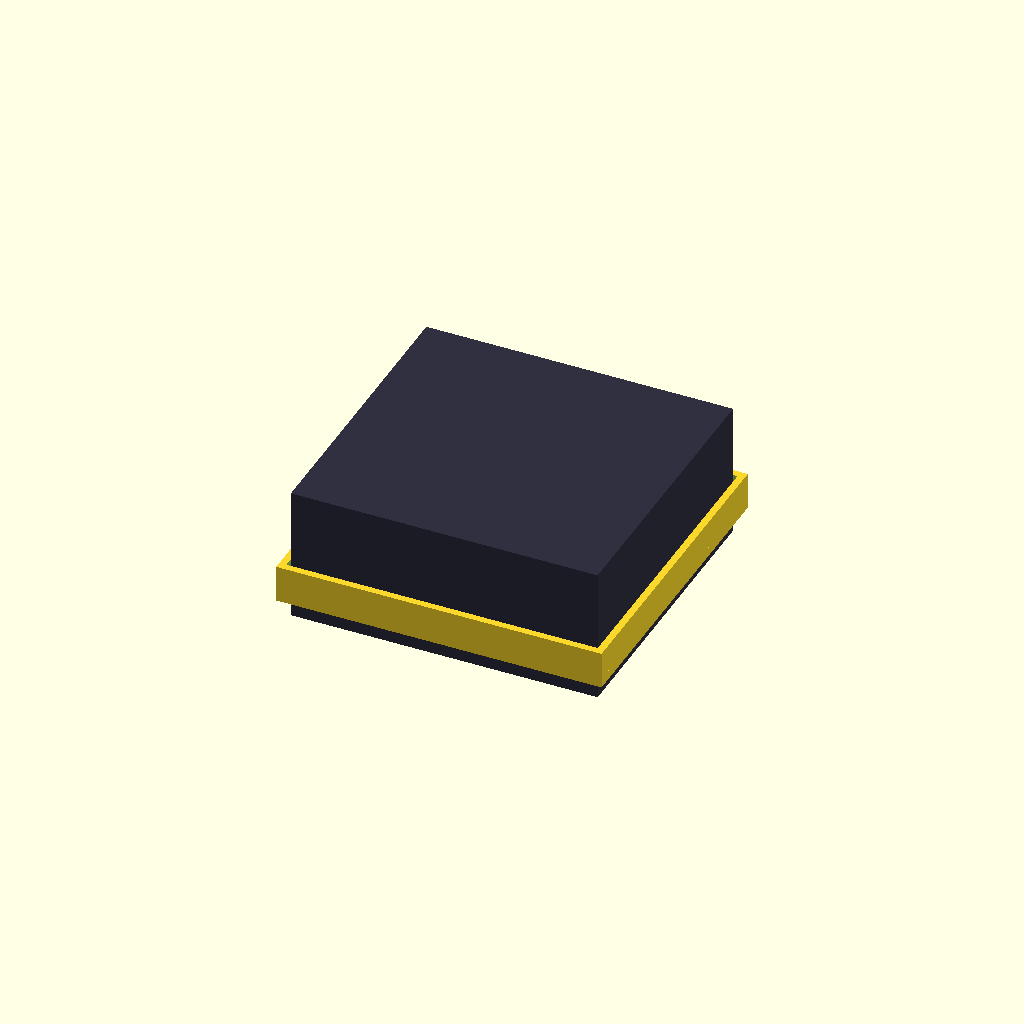
Cell 1: rendered with the file's own defaults.
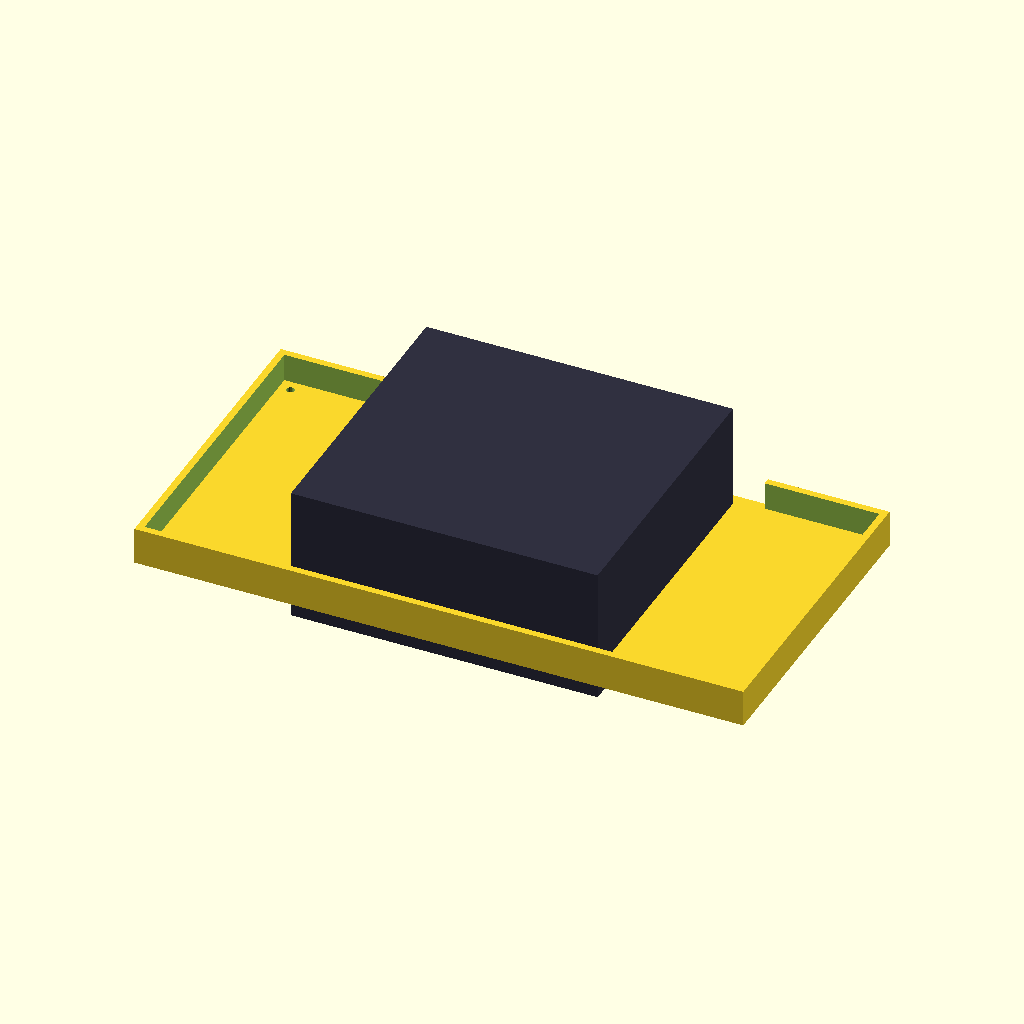
Cell 2 — MM_W set to 254, the other parameters unchanged.
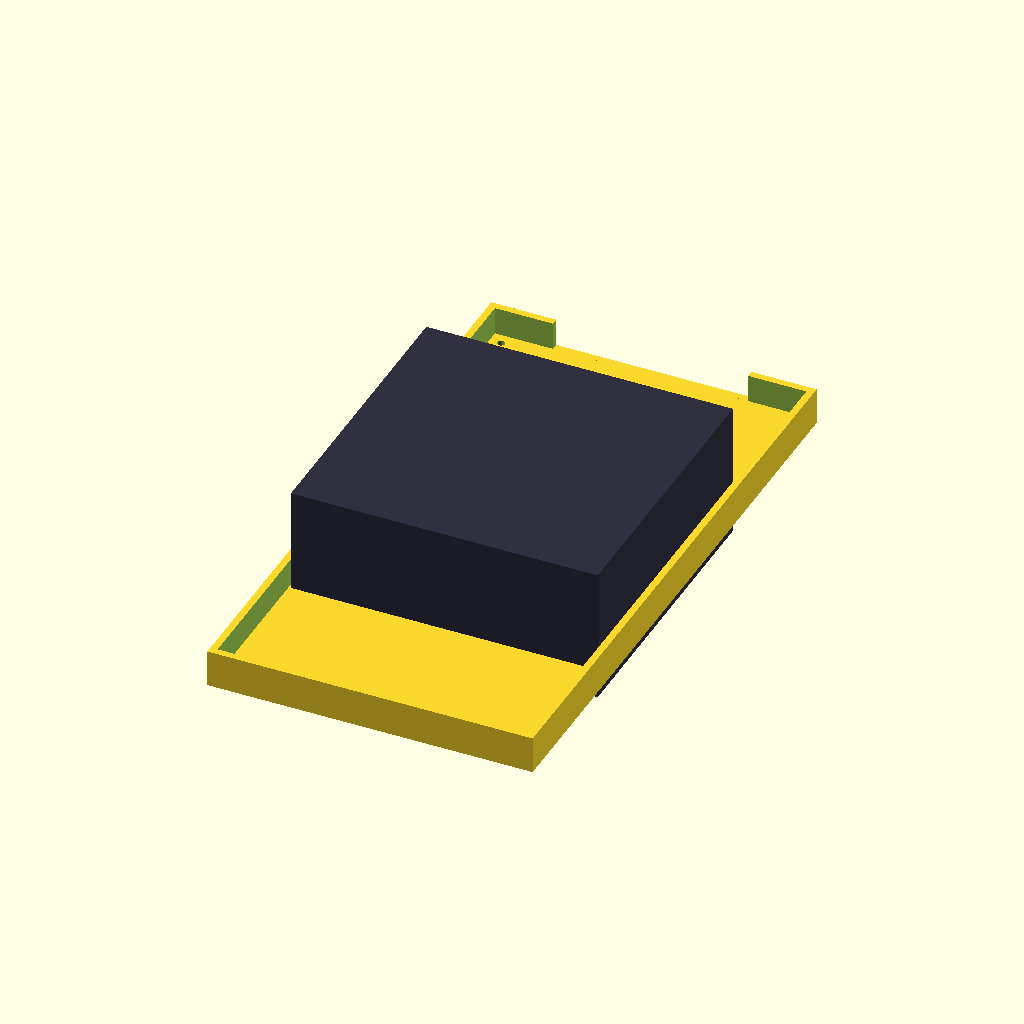
Cell 3 — MM_D set to 254, the other parameters unchanged.
All cells are drawn from one camera (rotation 55°, 0°, 25°, orthographic, colour scheme Cornfield), so only the parameter changes between them.
The OpenSCAD source (cad/lume-universal-sled.scad):
// LUME — Universal pod sled (#186)
//
// Hot-swap mounting for K11 (NucBox 8945HS) OR Mac mini M4 inside the
// pod. Same external footprint, same pod-floor fasteners, same
// ventilation. Compute-specific mounting moves to a swappable
// adapter plate that bolts to the base via a shared 100x100 hot-swap
// pattern.
//
// Three modules:
//   universal_sled_base()              base tray + pod mounts + intake vents
//   adapter_plate_k11()                K11 VESA75 + bottom-fan standoffs
//   adapter_plate_mac_mini_m4()        Mac mini M4 cradle (no VESA, bumpered)
//
// PART selector at the bottom. Render any single piece for printing or
// the full assembly for fit visualisation.
//
// Dimensions reference lume-config.scad for K11_*. Mac mini M4 numbers
// pinned from Apple spec sheet (caliper-verify on arrival).

include <lume-config.scad>

// ---- Mac mini M4 constants (caliper-verify on arrival) ----------------
MM_W = 127.0;   // width
MM_D = 127.0;   // depth
MM_H = 50.0;    // height
MM_FOOT_INSET = 12;     // rubber-foot pad inset from corner (Apple spec)
MM_FOOT_DIA   = 12;     // rubber-foot diameter
MM_REAR_PORT_CLEAR = 8; // mm cable bend radius behind rear port row

// ---- Hot-swap pattern (adapter -> base) -------------------------------
HOT_SWAP_PITCH = 100;   // bolt pattern square, mm
HOT_SWAP_BOLT_DIA = 4.4; // M4 clearance
HOT_SWAP_INSERT_DIA = 5.0; // heat-set insert ID for M4

// ---- Sled outer geometry ----------------------------------------------
// Pick the larger of K11 and Mac mini footprints, plus 4 mm clearance
// on each side, so either compute fits without sled-side adjustment.
US_W = max(K11_W, MM_W) + 8;          // 132+8 = 140; MM 127+8 = 135 -> takes max
US_D = max(K11_D, MM_D) + 8;
US_BASE_T = 4;                         // base plate thickness
US_RIM_H = 12;                         // retaining rim height
US_RIM_OPEN_BACK_FRAC = 0.6;           // fraction of back wall removed for cabling

// Pod-floor mount: corner clusters of M3 holes
US_POD_BOLT_DIA = 3.4;                 // M3 clearance
US_POD_BOLT_INSET = 8;                 // from sled corner

// Intake slots (live in the base plate)
US_INTAKE_SLOT_W = 8;
US_INTAKE_SLOT_D = 92;
US_INTAKE_SLOT_X_PITCH = 18;
US_INTAKE_SLOT_COUNT = 7;

// =======================================================================
// universal_sled_base()
// =======================================================================
module universal_sled_base() {
  difference() {
    union() {
      // Base plate
      translate([-US_W/2, -US_D/2, 0])
        cube([US_W, US_D, US_BASE_T]);

      // Three-sided retaining rim (back open for compute port access).
      translate([-US_W/2, -US_D/2, US_BASE_T])
        difference() {
          cube([US_W, US_D, US_RIM_H]);
          // Hollow inside
          translate([POD_WALL, POD_WALL, -1])
            cube([US_W - POD_WALL*2,
                  US_D - POD_WALL*2,
                  US_RIM_H + 2]);
          // Cut the back wall (where cables emerge)
          back_w = US_W * US_RIM_OPEN_BACK_FRAC;
          translate([-back_w/2 + US_W/2, US_D - POD_WALL - 1, -1])
            cube([back_w, POD_WALL + 2, US_RIM_H + 2]);
        }
    }

    // Bottom intake slots (CPU bottom-fan friendly: K11 needs them, Mac mini
    // doesn't but they don't hurt and improve passive convection).
    intake_x_start = -((US_INTAKE_SLOT_COUNT - 1) * US_INTAKE_SLOT_X_PITCH) / 2;
    for (i = [0 : US_INTAKE_SLOT_COUNT - 1])
      translate([intake_x_start + i * US_INTAKE_SLOT_X_PITCH, 0, -1])
        cube([US_INTAKE_SLOT_W, US_INTAKE_SLOT_D, US_BASE_T + 2], center=true);

    // Hot-swap bolt pattern: 100x100 square, M4 clearance through base.
    // Adapter plate bolts down INTO the sled via these holes.
    for (x = [-HOT_SWAP_PITCH/2, HOT_SWAP_PITCH/2],
         y = [-HOT_SWAP_PITCH/2, HOT_SWAP_PITCH/2])
      translate([x, y, -1])
        cylinder(d=HOT_SWAP_BOLT_DIA, h=US_BASE_T + 2, $fn=24);

    // 4 corner pod-floor mount holes (M3 into heat-set inserts in the pod
    // floor). Same 4-corner pattern as the legacy K11-only sled so a swap
    // doesn't require new pod inserts.
    for (x = [-US_W/2 + US_POD_BOLT_INSET, US_W/2 - US_POD_BOLT_INSET],
         y = [-US_D/2 + US_POD_BOLT_INSET, US_D/2 - US_POD_BOLT_INSET])
      translate([x, y, -1])
        cylinder(d=US_POD_BOLT_DIA, h=US_BASE_T + 2, $fn=18);
  }
}

// =======================================================================
// adapter_plate_k11()
// =======================================================================
// Bolts down to universal_sled_base via 100x100 hot-swap pattern.
// Provides K11 VESA75 bolt pattern + 12 mm bottom-fan standoffs.
module adapter_plate_k11() {
  ap_w = HOT_SWAP_PITCH + 24;
  ap_d = HOT_SWAP_PITCH + 24;
  ap_t = 4;
  standoff_h = K11_BOTTOM_CLEAR_MIN;

  difference() {
    union() {
      // Plate
      translate([-ap_w/2, -ap_d/2, 0])
        cube([ap_w, ap_d, ap_t]);

      // K11 VESA75 standoffs (cylinders rising above the plate)
      for (x = [-K11_VESA_PITCH/2, K11_VESA_PITCH/2],
           y = [-K11_VESA_PITCH/2, K11_VESA_PITCH/2])
        translate([x, y, ap_t])
          cylinder(d=10, h=standoff_h, $fn=32);
    }

    // K11 VESA75 bolt pass-throughs (M4 clearance) all the way through
    for (x = [-K11_VESA_PITCH/2, K11_VESA_PITCH/2],
         y = [-K11_VESA_PITCH/2, K11_VESA_PITCH/2])
      translate([x, y, -1])
        cylinder(d=4.4, h=ap_t + standoff_h + 2, $fn=24);

    // Hot-swap bolt holes (M4 clearance) — 100x100
    for (x = [-HOT_SWAP_PITCH/2, HOT_SWAP_PITCH/2],
         y = [-HOT_SWAP_PITCH/2, HOT_SWAP_PITCH/2])
      translate([x, y, -1])
        cylinder(d=HOT_SWAP_BOLT_DIA, h=ap_t + 2, $fn=24);

    // Inner relief slot — keeps the K11 bottom fan unblocked even at the
    // standoff perimeter.
    translate([0, 0, -1])
      cube([K11_VESA_PITCH - 16, K11_VESA_PITCH - 16, ap_t + 2], center=true);
  }
}

// =======================================================================
// adapter_plate_mac_mini_m4()
// =======================================================================
// Bolts down to universal_sled_base via the same 100x100 hot-swap pattern.
// Mac mini M4 has NO VESA — gravity sits on a bumper-pad floor with two
// soft-rubber side rails preventing slide. Cable strain relief at the rear.
module adapter_plate_mac_mini_m4() {
  ap_w = HOT_SWAP_PITCH + 24;
  ap_d = HOT_SWAP_PITCH + 24;
  ap_t = 4;
  // Cradle wall: short bumpers along the LEFT and RIGHT sides only,
  // leaving FRONT and REAR open for ports + cable bend radius.
  bumper_h = 6;       // mm above plate
  bumper_w = 4;       // wall thickness
  bumper_d = MM_D * 0.7;

  difference() {
    union() {
      // Plate
      translate([-ap_w/2, -ap_d/2, 0])
        cube([ap_w, ap_d, ap_t]);

      // Bumper rails (left, right). Inset slightly so Mac mini drops in
      // without scraping.
      cradle_inner_w = MM_W + 1.5;  // 0.75 mm clearance per side
      for (x_sign = [-1, 1])
        translate([x_sign * (cradle_inner_w/2 + bumper_w/2),
                   -bumper_d/2,
                   ap_t])
          cube([bumper_w, bumper_d, bumper_h], center=false);

      // 4 corner foot pads (rubber-foot-aligned bosses) — give the
      // Mac mini's rubber feet something firm to sit on.
      for (x_sign = [-1, 1], y_sign = [-1, 1])
        translate([x_sign * (MM_W/2 - MM_FOOT_INSET),
                   y_sign * (MM_D/2 - MM_FOOT_INSET),
                   ap_t])
          cylinder(d=MM_FOOT_DIA + 4, h=1.5, $fn=32);
    }

    // Hot-swap bolt holes (M4 clearance) — 100x100
    for (x = [-HOT_SWAP_PITCH/2, HOT_SWAP_PITCH/2],
         y = [-HOT_SWAP_PITCH/2, HOT_SWAP_PITCH/2])
      translate([x, y, -1])
        cylinder(d=HOT_SWAP_BOLT_DIA, h=ap_t + 2, $fn=24);

    // Air-flow window (Mac mini bottom is the intake on M-series; keep
    // air path open through the plate).
    translate([0, 0, -1])
      cube([MM_W - 30, MM_D - 30, ap_t + 2], center=true);
  }
}

// =======================================================================
// Render selector
// =======================================================================
PART = "assembly_k11";
//   "base"             - just the universal sled base
//   "adapter_k11"      - K11 adapter plate
//   "adapter_mac_mini" - Mac mini M4 adapter plate
//   "assembly_k11"     - sled + K11 adapter + K11 proxy (visual fit check)
//   "assembly_mac_mini"- sled + MM adapter + Mac mini proxy (visual fit check)
//   "all_print"        - 3 parts laid out for build-plate inspection

if (PART == "base")                  universal_sled_base();
else if (PART == "adapter_k11")      adapter_plate_k11();
else if (PART == "adapter_mac_mini") adapter_plate_mac_mini_m4();

else if (PART == "assembly_k11") {
  universal_sled_base();
  translate([0, 0, US_BASE_T]) adapter_plate_k11();
  // K11 proxy on top of standoffs
  translate([0, 0, US_BASE_T + 4 + K11_BOTTOM_CLEAR_MIN])
    color("#303040") cube([K11_W, K11_D, K11_H], center=true);
}
else if (PART == "assembly_mac_mini") {
  universal_sled_base();
  translate([0, 0, US_BASE_T]) adapter_plate_mac_mini_m4();
  // Mac mini proxy resting on cradle pads
  translate([0, 0, US_BASE_T + 4 + 1.5])
    color("#cccccc") cube([MM_W, MM_D, MM_H], center=true);
}
else if (PART == "all_print") {
  // 3 parts laid flat for build-plate review
  universal_sled_base();
  translate([US_W + 20, 0, 0]) adapter_plate_k11();
  translate([2 * (US_W + 20), 0, 0]) adapter_plate_mac_mini_m4();
}
else {
  // default: K11 assembly
  universal_sled_base();
  translate([0, 0, US_BASE_T]) adapter_plate_k11();
  translate([0, 0, US_BASE_T + 4 + K11_BOTTOM_CLEAR_MIN])
    color("#303040") cube([K11_W, K11_D, K11_H], center=true);
}
Parameter table extracted from the source (name, type, default, range or options):
MM_W: number, default 127
MM_D: number, default 127
MM_H: number, default 50
MM_FOOT_INSET: number, default 12
MM_FOOT_DIA: number, default 12
MM_REAR_PORT_CLEAR: number, default 8
HOT_SWAP_PITCH: number, default 100
HOT_SWAP_BOLT_DIA: number, default 4.4
HOT_SWAP_INSERT_DIA: number, default 5
US_BASE_T: number, default 4
US_RIM_H: number, default 12
US_RIM_OPEN_BACK_FRAC: number, default 0.6
US_POD_BOLT_DIA: number, default 3.4
US_POD_BOLT_INSET: number, default 8
US_INTAKE_SLOT_W: number, default 8
US_INTAKE_SLOT_D: number, default 92
US_INTAKE_SLOT_X_PITCH: number, default 18
US_INTAKE_SLOT_COUNT: number, default 7
